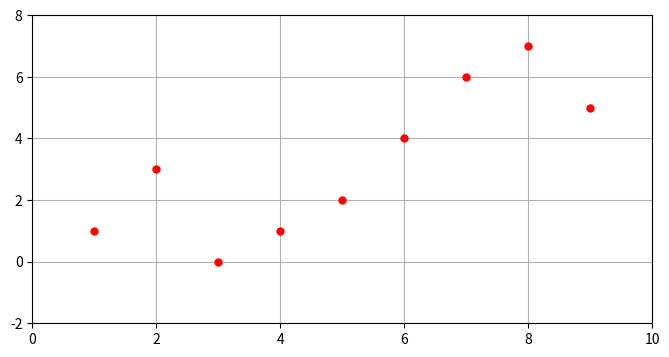

Here is the Python script that generated this plot:
import matplotlib.pyplot as plt

# Define (x, y) coordinates of the points
x = [1, 2, 3, 4, 5, 6, 7, 8, 9]
y = [1, 3, 0, 1, 2, 4, 6, 7, 5]

# Create a figure
plt.figure(figsize=(8, 4))

# Plot the points
plt.plot(x, y, "r.", markersize=10)

# Set axis limits
plt.axis([0, 10, -2, 8])

# Enable grid
plt.grid(True)

# Show the plot
plt.show()
